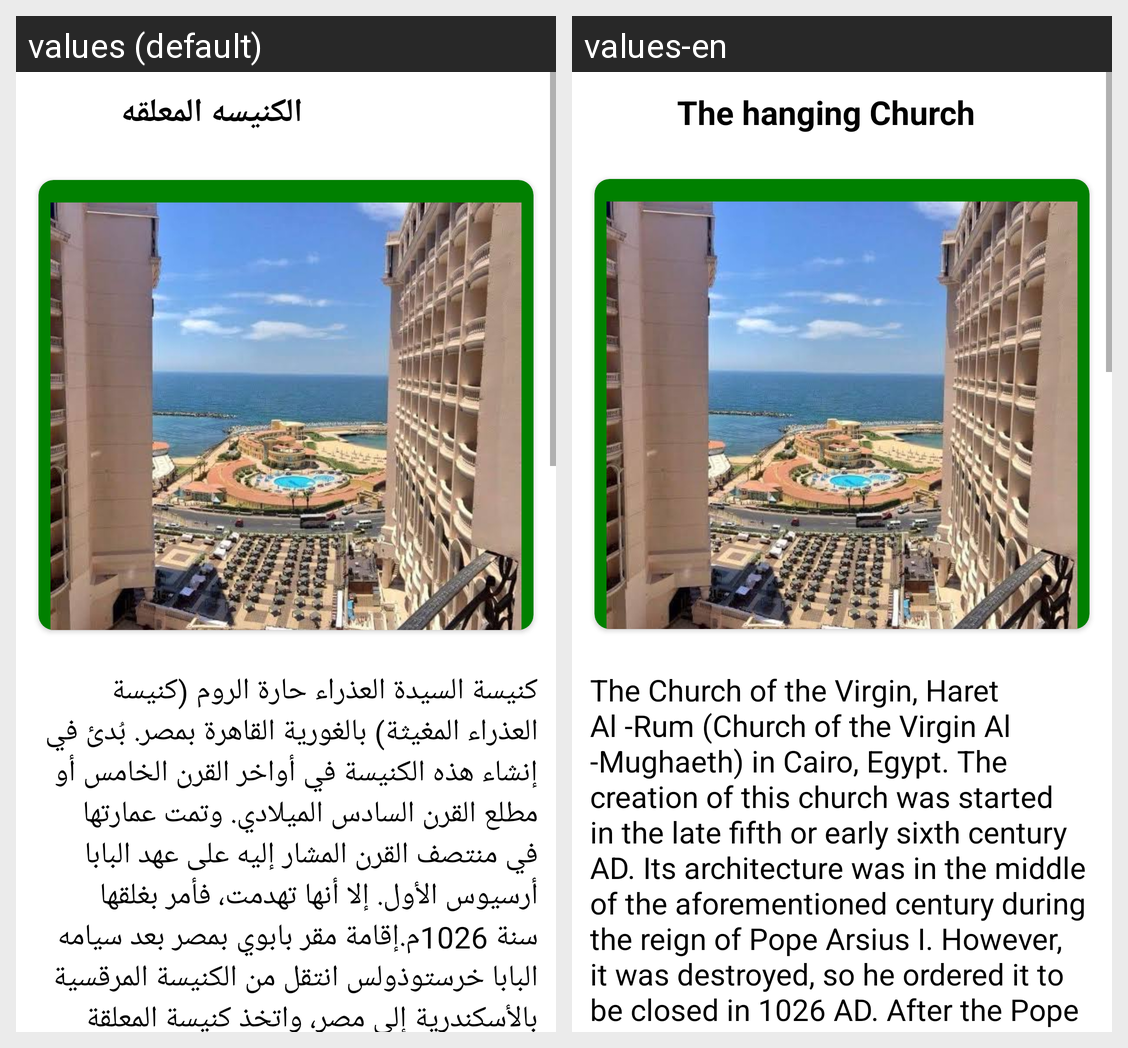

Strings drawn on this Android screen and how each of the app's shown locales translates them:
Android screen res/layout/activity_news.xml rendered under 2 locales, left to right: values (default), values-en. Device: Nexus 5 (rendered at 1080×1920; each locale shown at half size, 540×960, under a caption strip naming it); theme splash_screen.
Strings drawn on this screen, with the default value and each locale's value (text and hints the layout hard-codes, and strings that could not be matched under every locale, appear in the picture but are not listed):

Pyra1
  values: الكنيسه المعلقه
  values-en: The hanging Church

chu
  values: كنيسة السيدة العذراء حارة الروم (كنيسة العذراء المغيثة) بالغورية القاهرة بمصر. بُدئ في إنشاء هذه الكنيسة في أواخر القرن الخامس أو مطلع القرن السادس الميلادي. وتمت عمارتها في منتصف القرن المشار إليه على عهد البابا أرسيوس الأول. إلا أنها تهدمت، فأمر بغلقها سنة 1026م.إقامة مقر بابوي بمصر بعد سيامه البابا خرستوذولس انتقل من الكنيسة المرقسية بالأسكندرية إلى مصر، واتخذ كنيسة المعلقة بظاهر الفسطاط مقرًا …[clipped]
  values-en: The Church of the Virgin, Haret Al -Rum (Church of the Virgin Al -Mughaeth) in Cairo, Egypt. The creation of this church was started in the late fifth or early sixth century AD. Its architecture was in the middle of the aforementioned century during the reign of Pope Arsius I. However, it was destroyed, so he ordered it to be closed in 1026 AD. After the Pope Khrstoulals, he moved from the St. …[clipped]
